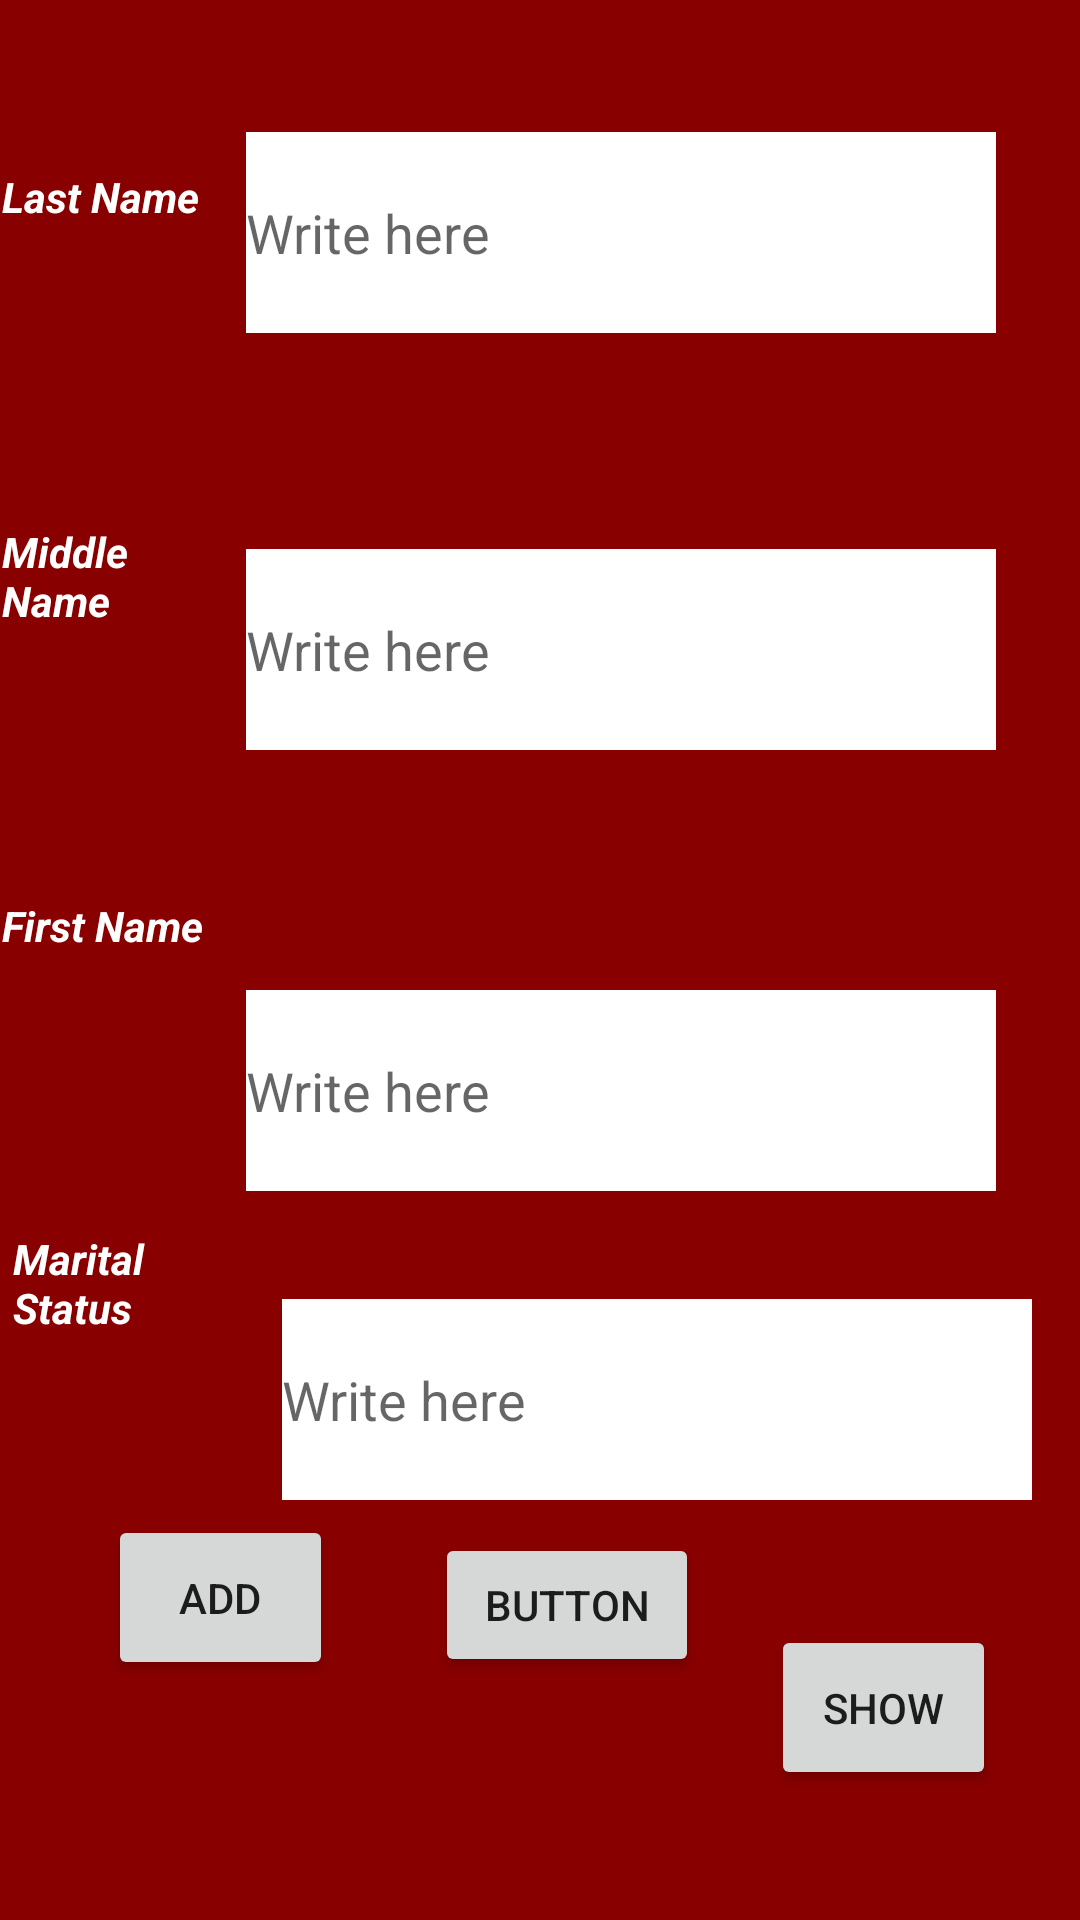

Here is an Android app screen rendered from its layout file. Give the layout XML and the strings, colors and styles it references.
<!-- AndroidManifest.xml: application theme AppTheme -->
<!-- res/layout/activity_male.xml -->
<?xml version="1.0" encoding="utf-8"?>
<androidx.constraintlayout.widget.ConstraintLayout xmlns:android="http://schemas.android.com/apk/res/android"
    xmlns:app="http://schemas.android.com/apk/res-auto"
    xmlns:tools="http://schemas.android.com/tools"
    android:layout_width="match_parent"
    android:layout_height="match_parent"
    android:background="@color/backgroundF"
    tools:context=".Female">

    <TextView
        android:id="@+id/textView"
        android:layout_width="@dimen/T_w"
        android:layout_height="@dimen/T_h"
        android:layout_marginTop="56dp"
        android:text="@string/Name"
        android:textColor="@color/editgroud"
        android:textStyle="italic|bold"
        app:layout_constraintEnd_toStartOf="@+id/editText"
        app:layout_constraintHorizontal_bias="0.377"
        app:layout_constraintStart_toStartOf="parent"
        app:layout_constraintTop_toTopOf="parent" />

    <EditText
        android:id="@+id/editText"
        android:layout_width="@dimen/ed_w"
        android:layout_height="@dimen/Ed_f_h"
        android:background="@color/editgroud"
        android:hint="@string/write_here"

        android:layout_marginTop="44dp"
        android:layout_marginEnd="28dp"
        android:layout_marginRight="28dp"
        android:ems="10"
        android:inputType="textPersonName"
        app:layout_constraintEnd_toEndOf="parent"
        app:layout_constraintTop_toTopOf="parent" />

    <TextView
        android:id="@+id/textView1"
        android:layout_width="@dimen/T_w"
        android:layout_height="@dimen/T_h"
        android:text="@string/PostName"
        android:textColor="@color/editgroud"
        android:textStyle="italic|bold"
        app:layout_constraintBottom_toTopOf="@+id/textView2"
        app:layout_constraintEnd_toStartOf="@+id/editText1"
        app:layout_constraintHorizontal_bias="0.377"
        app:layout_constraintStart_toStartOf="parent"
        app:layout_constraintTop_toBottomOf="@+id/textView"
        app:layout_constraintVertical_bias="0.481" />

    <EditText
        android:id="@+id/editText1"
        android:layout_width="@dimen/ed_w"
        android:layout_height="@dimen/Ed_f_h"
        android:background="@color/editgroud"
        android:hint="@string/write_here"

        android:layout_marginTop="72dp"
        android:layout_marginEnd="28dp"
        android:layout_marginRight="28dp"
        android:ems="10"
        android:inputType="textPersonName"
        app:layout_constraintEnd_toEndOf="parent"
        app:layout_constraintTop_toBottomOf="@+id/editText"
        tools:ignore="DuplicateIds" />

    <TextView
        android:id="@+id/textView2"
        android:layout_width="@dimen/T_w"
        android:layout_height="@dimen/T_h"
        android:layout_marginBottom="76dp"
        android:text="@string/FirstName"
        android:textColor="@color/editgroud"
        android:textStyle="italic|bold"
        app:layout_constraintBottom_toTopOf="@+id/textView3"
        app:layout_constraintEnd_toStartOf="@+id/editText2"
        app:layout_constraintHorizontal_bias="0.377"
        app:layout_constraintStart_toStartOf="parent" />

    <EditText
        android:id="@+id/editText2"
        android:layout_width="@dimen/ed_w"
        android:layout_height="@dimen/Ed_f_h"
        android:layout_marginTop="80dp"
        android:layout_marginEnd="28dp"
        android:layout_marginRight="28dp"
        android:background="@color/editgroud"
        android:hint="@string/write_here"
        android:ems="10"
        android:inputType="textPersonName"
        app:layout_constraintEnd_toEndOf="parent"
        app:layout_constraintTop_toBottomOf="@+id/editText1" />

    <TextView
        android:id="@+id/textView3"
        android:layout_width="@dimen/T_w"
        android:layout_height="@dimen/T_h"
        android:layout_marginBottom="60dp"
        android:text="@string/Phone"
        android:textStyle="italic|bold"
        android:textColor="@color/editgroud"
        app:layout_constraintBottom_toTopOf="@+id/button"
        app:layout_constraintEnd_toStartOf="@+id/editText3"
        app:layout_constraintHorizontal_bias="0.301"
        app:layout_constraintStart_toStartOf="parent" />

    <EditText
        android:id="@+id/editText3"
        android:layout_width="@dimen/ed_w"
        android:layout_height="@dimen/Ed_f_h"
        android:layout_marginEnd="16dp"
        android:layout_marginRight="16dp"
        android:background="@color/editgroud"
        android:hint="@string/write_here"
        android:ems="10"
        android:inputType="phone"
        app:layout_constraintBottom_toBottomOf="parent"
        app:layout_constraintEnd_toEndOf="parent"
        app:layout_constraintTop_toBottomOf="@+id/editText2"
        app:layout_constraintVertical_bias="0.205" />

    <Button
        android:id="@+id/button"
        android:layout_width="@dimen/bt_size"
        android:layout_height="@dimen/btn_h"
        android:layout_marginStart="36dp"
        android:layout_marginLeft="36dp"
        android:layout_marginBottom="80dp"
        android:onClick="onClick"
        android:text="@string/btnAdd"
        app:layout_constraintBottom_toBottomOf="parent"
        app:layout_constraintStart_toStartOf="parent" />

    <Button
        android:id="@+id/shareref"
        android:layout_width="wrap_content"
        android:layout_height="wrap_content"
        android:layout_marginBottom="80dp"
        android:text="Button"
        app:layout_constraintBottom_toBottomOf="parent"
        app:layout_constraintEnd_toStartOf="@+id/button2"
        app:layout_constraintHorizontal_bias="0.587"
        app:layout_constraintStart_toEndOf="@+id/button"
        app:layout_constraintTop_toBottomOf="@+id/editText3"
        app:layout_constraintVertical_bias="0.928" />

    <Button
        android:id="@+id/button2"
        android:layout_width="@dimen/bt_size"
        android:layout_height="@dimen/btn_h"
        android:layout_marginEnd="28dp"
        android:layout_marginRight="28dp"
        android:onClick="onClick"
        android:text="@string/ShowList"
        app:layout_constraintBottom_toBottomOf="parent"
        app:layout_constraintEnd_toEndOf="parent"
        app:layout_constraintTop_toBottomOf="@+id/editText3"
        app:layout_constraintVertical_bias="0.49" />

    <androidx.constraintlayout.widget.Guideline
        android:id="@+id/guideline"
        android:layout_width="wrap_content"
        android:layout_height="wrap_content"
        android:orientation="vertical"
        app:layout_constraintGuide_begin="20dp" />
</androidx.constraintlayout.widget.ConstraintLayout>
<!-- resources referenced by this layout -->
<resources>
  <color name="backgroundF">#800</color>
  <color name="editgroud">#fff</color>
  <dimen name="Ed_f_h">67dp</dimen>
  <dimen name="T_h">35dp</dimen>
  <dimen name="T_w">80dp</dimen>
  <dimen name="bt_size">75dp</dimen>
  <dimen name="btn_h">55dp</dimen>
  <dimen name="ed_w">250dp</dimen>
  <string name="FirstName">First Name</string>
  <string name="Name">Last Name</string>
  <string name="Phone">Marital Status</string>
  <string name="PostName">Middle Name</string>
  <string name="ShowList">SHOW</string>
  <string name="btnAdd">ADD</string>
  <string name="write_here">Write here</string>
  <style name="AppTheme" parent="Theme.AppCompat.Light.NoActionBar">
          
          <item name="colorPrimary">@color/colorPrimary</item>
          <item name="colorPrimaryDark">@color/colorPrimaryDark</item>
          <item name="colorAccent">@color/colorAccent</item>
      </style>
  <color name="colorPrimary">#3FABB5</color>
  <color name="colorPrimaryDark">#FF9800</color>
  <color name="colorAccent">#FF4081</color>
</resources>
